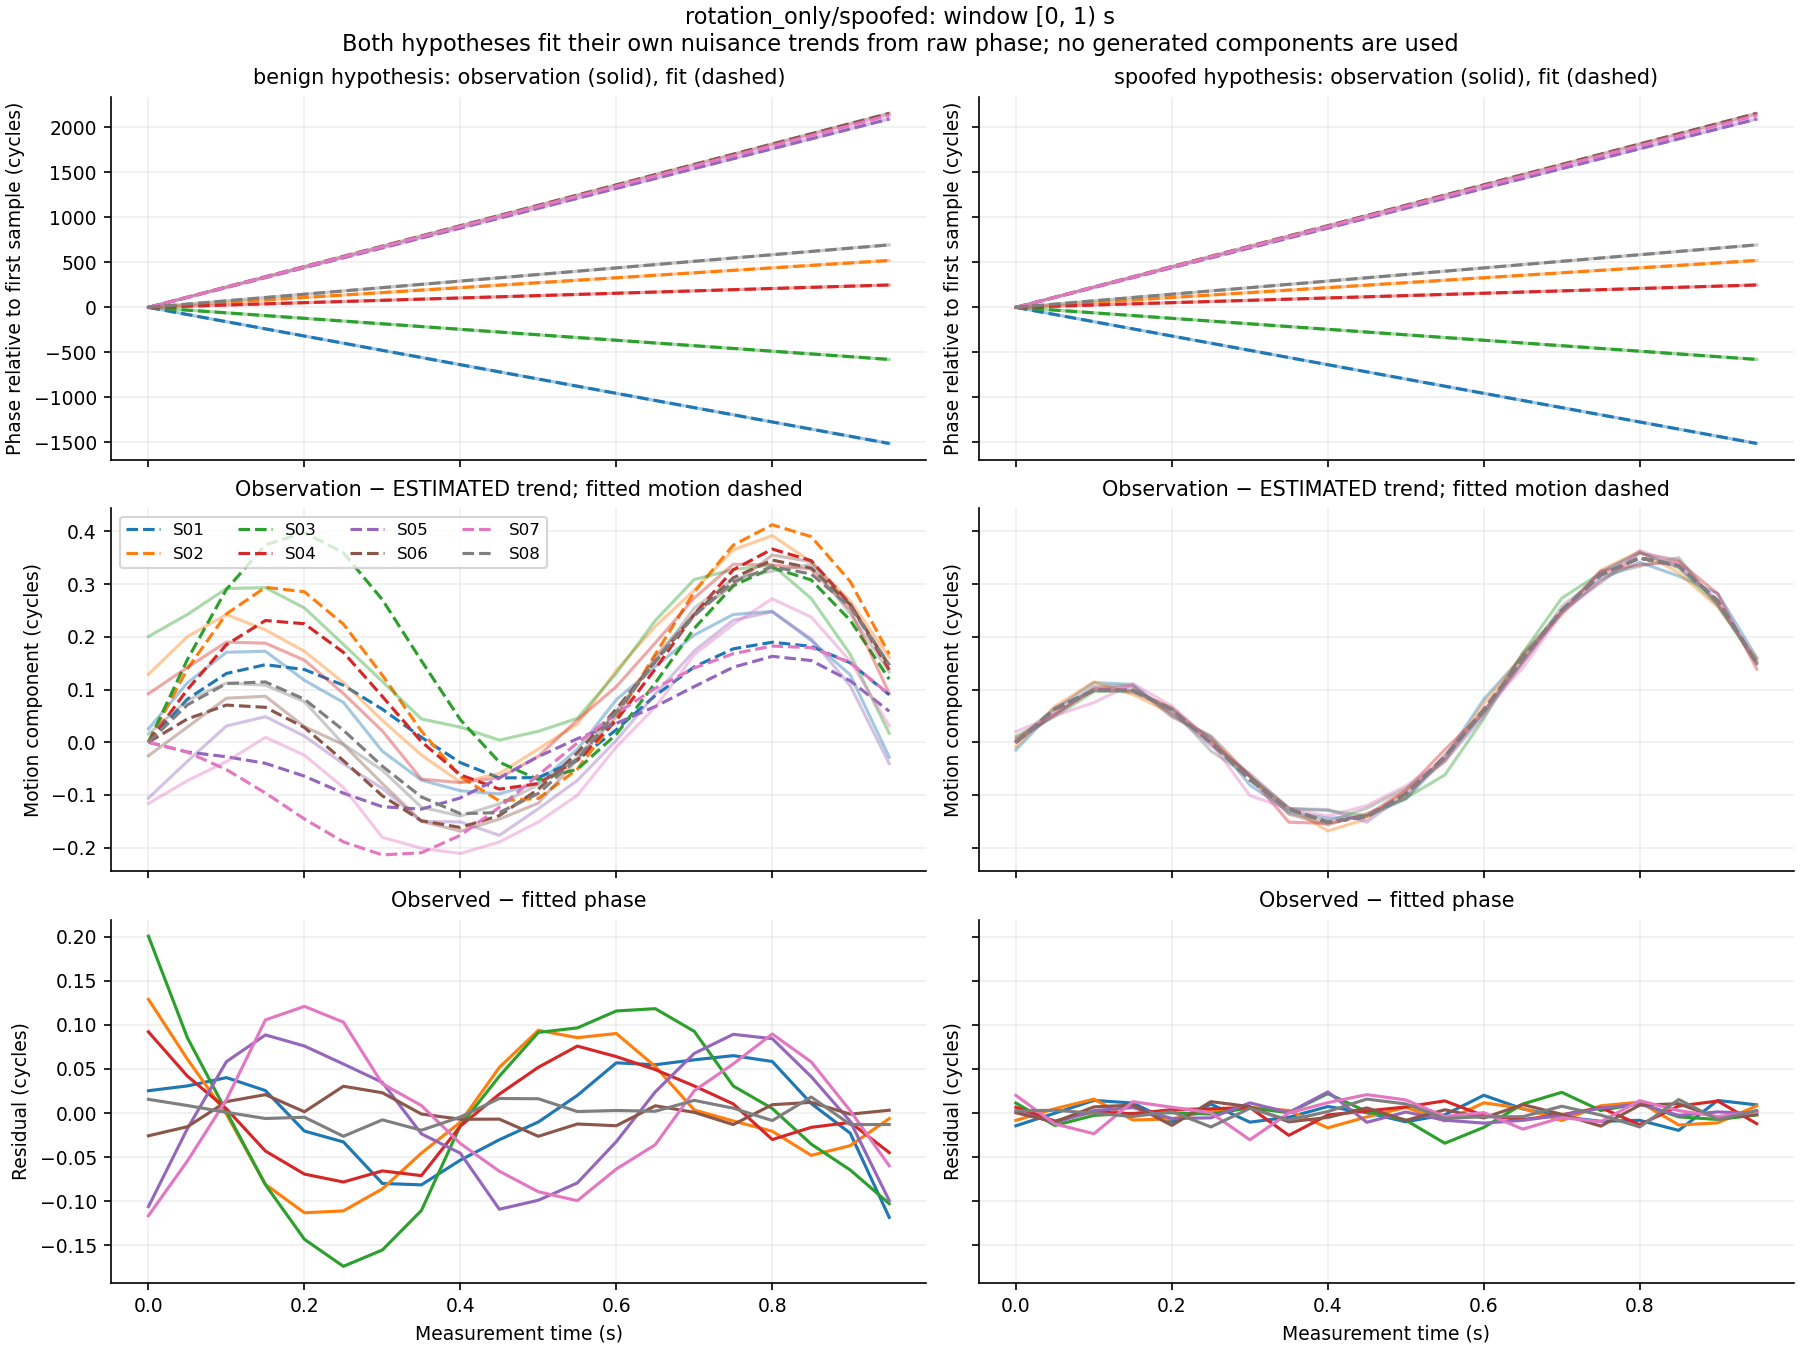

The table this chart was drawn from, first rows:
window_index, time_s, signal_id, observed_phase_cycles, benign_fitted_phase_cycles, spoofed_fitted_phase_cycles, benign_residual_cycles, spoofed_residual_cycles, benign_whitened_residual, spoofed_whitened_residual
0, 0.0, S01, 100140796, 100140796, 100140796, 0.02538, -0.01435, 2.538, -1.435
0, 0.0, S02, 104325633, 104325633, 104325633, 0.129, -0.008272, 12.9, -0.8272
0, 0.0, S03, 113599512, 113599512, 113599512, 0.2005, 0.01133, 20.05, 1.133
0, 0.0, S04, 107670912, 107670912, 107670912, 0.09204, 0.006573, 9.204, 0.6573
0, 0.0, S05, 103642619, 103642619, 103642619, -0.106, 0.002112, -10.6, 0.2112
0, 0.0, S06, 104873045, 104873045, 104873045, -0.02571, 0.0004028, -2.571, 0.04028
0, 0.0, S07, 119829286, 119829286, 119829286, -0.1163, 0.02003, -11.63, 2.003
0, 0.0, S08, 119992808, 119992808, 119992808, 0.0156, 0.002542, 1.56, 0.2542
0, 0.05, S01, 100140717, 100140716, 100140717, 0.03083, -7.007925564225803e-05, 3.083, -0.007008
0, 0.05, S02, 104325660, 104325660, 104325660, 0.06101, 0.004974, 6.101, 0.4974
0, 0.05, S03, 113599482, 113599482, 113599482, 0.08529, -0.014, 8.529, -1.4
0, 0.05, S04, 107670925, 107670925, 107670925, 0.04189, -0.009071, 4.189, -0.9071
0, 0.05, S05, 103642729, 103642729, 103642729, -0.01748, -0.01088, -1.748, -1.088
0, 0.05, S06, 104873158, 104873158, 104873158, -0.01542, -0.00997, -1.542, -0.997
0, 0.05, S07, 119829398, 119829398, 119829398, -0.0542, -0.01229, -5.42, -1.229
0, 0.05, S08, 119992845, 119992845, 119992845, 0.008566, 0.003217, 0.8566, 0.3217
0, 0.1, S01, 100140637, 100140637, 100140637, 0.04022, 0.01441, 4.022, 1.441
0, 0.1, S02, 104325688, 104325688, 104325688, -0.00117, 0.0158, -0.117, 1.58
0, 0.1, S03, 113599451, 113599451, 113599451, 0.001638, -0.002565, 0.1638, -0.2565
0, 0.1, S04, 107670938, 107670938, 107670938, 0.004881, 0.001558, 0.4881, 0.1558
0, 0.1, S05, 103642839, 103642839, 103642839, 0.05835, 0.002832, 5.835, 0.2832
0, 0.1, S06, 104873272, 104873272, 104873272, 0.01303, 0.007033, 1.303, 0.7033
0, 0.1, S07, 119829510, 119829510, 119829510, 0.01516, -0.02336, 1.516, -2.336
0, 0.1, S08, 119992881, 119992881, 119992881, 0.0008935, -8.473974307007803e-05, 0.08935, -0.008474
0, 0.15, S01, 100140557, 100140557, 100140557, 0.02551, 0.01141, 2.551, 1.141
0, 0.15, S02, 104325715, 104325715, 104325715, -0.08078, -0.007819, -8.078, -0.7819
0, 0.15, S03, 113599421, 113599421, 113599421, -0.08118, -0.0002873, -8.118, -0.02873
0, 0.15, S04, 107670951, 107670951, 107670951, -0.04299, -0.0007638, -4.299, -0.07638
0, 0.15, S05, 103642949, 103642949, 103642949, 0.08862, 0.006292, 8.862, 0.6292
0, 0.15, S06, 104873385, 104873385, 104873385, 0.02092, 0.009106, 2.092, 0.9106
0, 0.15, S07, 119829623, 119829623, 119829623, 0.1057, 0.01293, 10.57, 1.293
0, 0.15, S08, 119992918, 119992918, 119992918, -0.006129, -0.003806, -0.6129, -0.3806
0, 0.2, S01, 100140478, 100140478, 100140478, -0.02036, -0.01002, -2.036, -1.002
0, 0.2, S02, 104325743, 104325743, 104325743, -0.113, -0.006548, -11.3, -0.6548
0, 0.2, S03, 113599390, 113599391, 113599390, -0.143, 0.0003886, -14.3, 0.03886
0, 0.2, S04, 107670964, 107670964, 107670964, -0.06915, 0.003951, -6.915, 0.3951
0, 0.2, S05, 103643059, 103643059, 103643059, 0.07605, -0.006118, 7.605, -0.6118
0, 0.2, S06, 104873499, 104873499, 104873499, 0.001525, -0.01393, 0.1525, -1.393
0, 0.2, S07, 119829735, 119829735, 119829735, 0.121, 0.006655, 12.1, 0.6655
0, 0.2, S08, 119992954, 119992954, 119992954, -0.004692, 0.001622, -0.4692, 0.1622
0, 0.25, S01, 100140398, 100140398, 100140398, -0.03265, 0.01016, -3.265, 1.016
0, 0.25, S02, 104325770, 104325770, 104325770, -0.1108, 0.002516, -11.08, 0.2516
0, 0.25, S03, 113599360, 113599360, 113599360, -0.1737, -0.001053, -17.37, -0.1053
0, 0.25, S04, 107670977, 107670977, 107670977, -0.07809, 0.004888, -7.809, 0.4888
0, 0.25, S05, 103643169, 103643169, 103643169, 0.05564, -0.005368, 5.564, -0.5368
0, 0.25, S06, 104873612, 104873612, 104873612, 0.03041, 0.01299, 3.041, 1.299
0, 0.25, S07, 119829847, 119829847, 119829847, 0.1031, 0.0004291, 10.31, 0.04291
0, 0.25, S08, 119992991, 119992991, 119992991, -0.02629, -0.01568, -2.629, -1.568
0, 0.3, S01, 100140319, 100140319, 100140319, -0.07972, -0.01026, -7.972, -1.026
0, 0.3, S02, 104325797, 104325797, 104325797, -0.08584, 0.006595, -8.584, 0.6595
0, 0.3, S03, 113599329, 113599330, 113599329, -0.1552, 0.006003, -15.52, 0.6003
0, 0.3, S04, 107670990, 107670990, 107670990, -0.06551, 0.006453, -6.551, 0.6453
0, 0.3, S05, 103643279, 103643279, 103643279, 0.03484, 0.0116, 3.484, 1.16
0, 0.3, S06, 104873725, 104873725, 104873725, 0.02309, 0.00733, 2.309, 0.733
0, 0.3, S07, 119829959, 119829959, 119829959, 0.03315, -0.03029, 3.315, -3.029
0, 0.3, S08, 119993027, 119993027, 119993027, -0.007657, 0.005375, -0.7657, 0.5375
0, 0.35, S01, 100140239, 100140239, 100140239, -0.08134, -0.004711, -8.134, -0.4711
0, 0.35, S02, 104325825, 104325825, 104325825, -0.04539, 0.003004, -4.539, 0.3004
0, 0.35, S03, 113599299, 113599299, 113599299, -0.1104, 0.0004456, -11.04, 0.04456
0, 0.35, S04, 107671003, 107671003, 107671003, -0.07086, -0.02523, -7.086, -2.523
... 900 more rows
